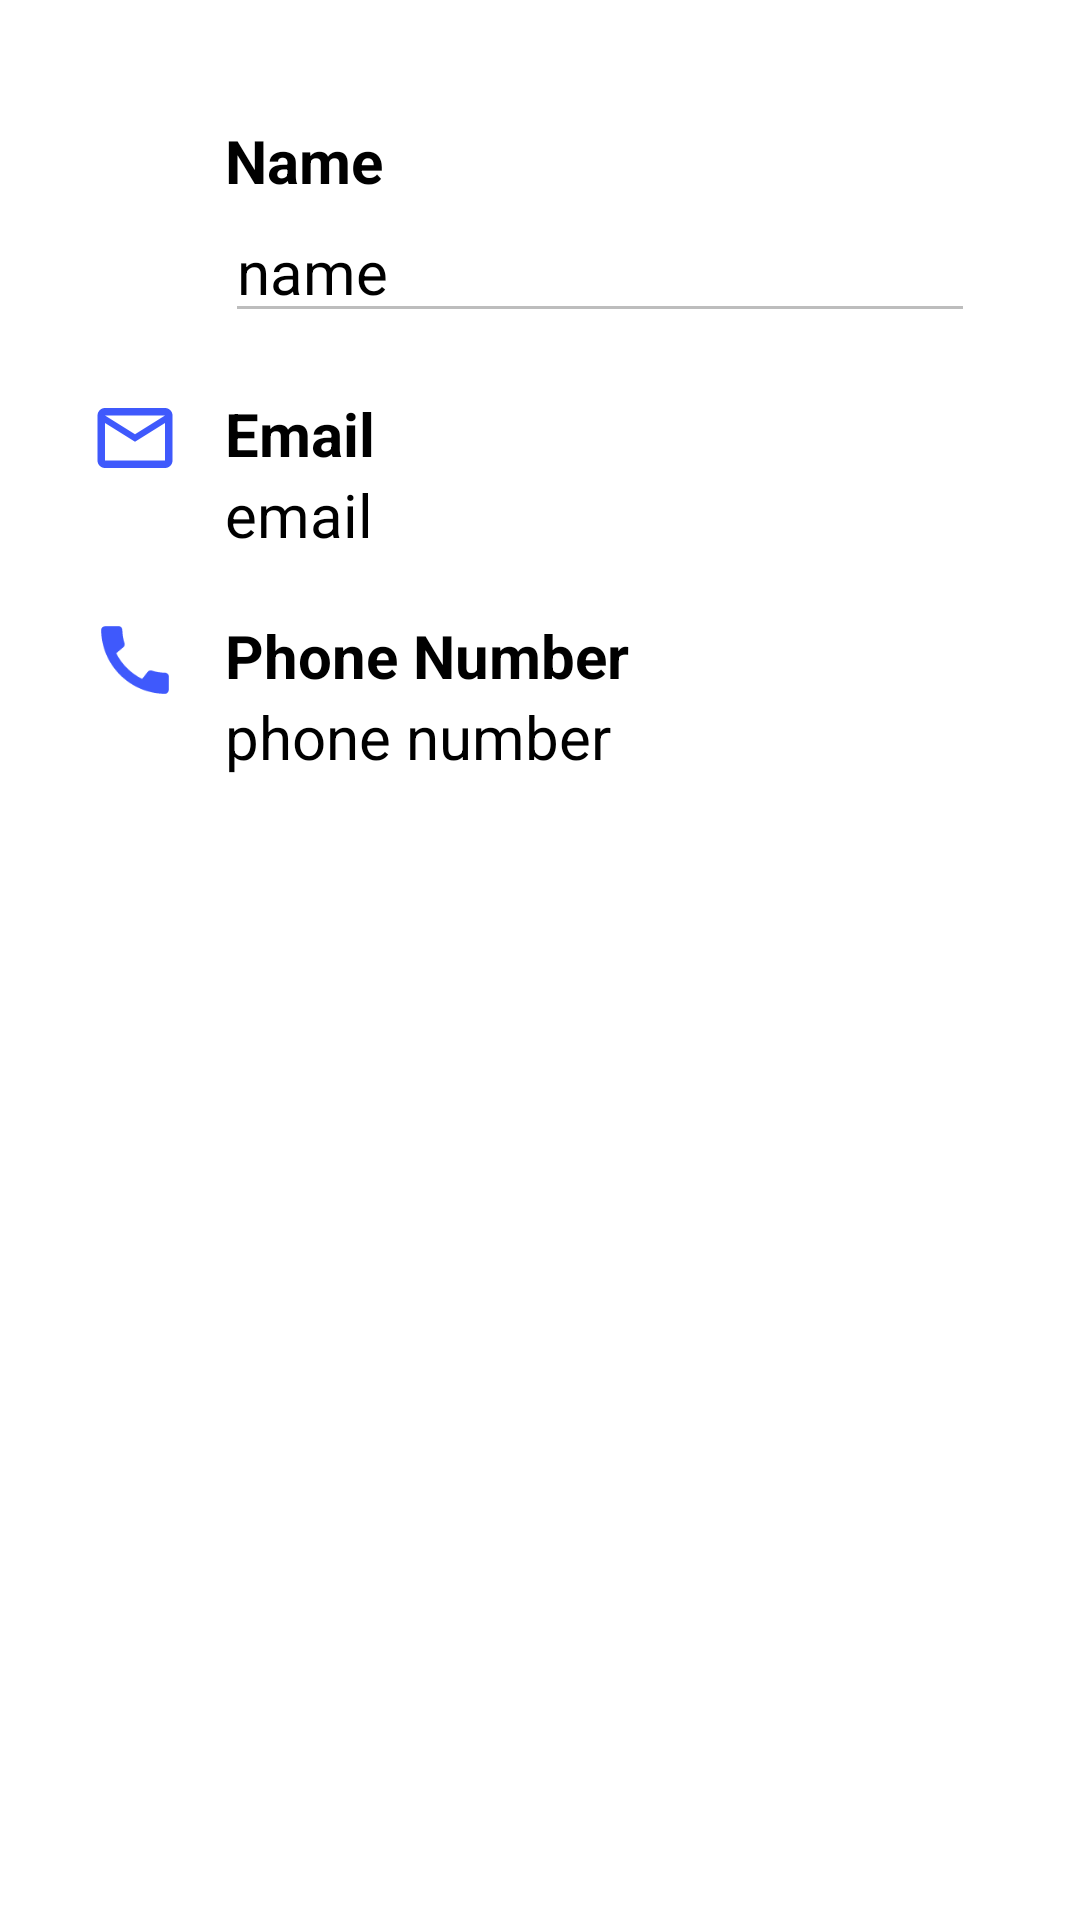

Reconstruct the res/layout file that produces this screen, plus the resources it refers to.
<!-- AndroidManifest.xml: application theme Theme.Foodonors -->
<!-- res/layout/activity_profile.xml -->
<?xml version="1.0" encoding="utf-8"?>
<LinearLayout xmlns:android="http://schemas.android.com/apk/res/android"
    xmlns:app="http://schemas.android.com/apk/res-auto"
    xmlns:tools="http://schemas.android.com/tools"
    android:layout_width="match_parent"
    android:layout_height="match_parent"
    android:orientation="vertical"
    android:padding="30dp"
    tools:context=".ProfileActivity">

    <LinearLayout
        android:layout_width="match_parent"
        android:layout_height="match_parent"
        android:orientation="vertical"
        android:scrollbars="vertical">

        <androidx.constraintlayout.widget.ConstraintLayout
            android:layout_width="match_parent"
            android:layout_height="wrap_content"
            android:layout_marginVertical="10dp">

            <androidx.appcompat.widget.AppCompatImageView
                android:id="@+id/iv_profile_name"
                android:layout_width="30dp"
                android:layout_height="30dp"
                android:src="@drawable/user"
                app:layout_constraintBottom_toBottomOf="@id/label_profile_name"
                app:layout_constraintStart_toStartOf="parent"
                app:layout_constraintTop_toTopOf="@id/label_profile_name"
                app:tint="@color/secondaryDarkColor" />

            <TextView
                android:id="@+id/label_profile_name"
                android:layout_width="wrap_content"
                android:layout_height="wrap_content"
                android:layout_marginStart="15dp"
                android:text="Name"
                android:textColor="@color/black"
                android:textSize="20sp"
                android:textStyle="bold"
                app:layout_constraintStart_toEndOf="@+id/iv_profile_name"
                app:layout_constraintTop_toTopOf="@id/iv_profile_name" />

            <EditText
                android:id="@+id/et_profile_name"
                android:layout_width="250dp"
                android:layout_height="wrap_content"
                android:enabled="false"
                android:imeOptions="actionDone"
                android:singleLine="true"
                android:text="name"
                android:textColor="@color/black"
                android:textSize="20sp"
                app:layout_constraintStart_toStartOf="@id/label_profile_name"
                app:layout_constraintTop_toBottomOf="@id/label_profile_name" />

            <androidx.appcompat.widget.AppCompatImageView
                android:id="@+id/profile_edit_name"
                android:layout_width="30dp"
                android:layout_height="30dp"
                android:layout_marginTop="8dp"
                android:layout_marginEnd="8dp"
                android:layout_marginBottom="8dp"
                app:layout_constraintBottom_toBottomOf="parent"
                app:layout_constraintEnd_toEndOf="parent"
                app:layout_constraintTop_toTopOf="parent"
                app:tint="@color/secondaryDarkColor" />

            <ImageButton
                android:id="@+id/btn_submit"
                android:layout_width="30dp"
                android:layout_height="30dp"
                android:layout_marginTop="8dp"
                android:layout_marginEnd="8dp"
                android:layout_marginBottom="8dp"
                android:visibility="gone"
                app:layout_constraintBottom_toBottomOf="parent"
                app:layout_constraintEnd_toEndOf="parent"
                app:layout_constraintTop_toTopOf="parent"
                tools:layout_editor_absoluteX="296dp"
                tools:layout_editor_absoluteY="12dp" />

        </androidx.constraintlayout.widget.ConstraintLayout>

        <androidx.constraintlayout.widget.ConstraintLayout
            android:layout_width="match_parent"
            android:layout_height="wrap_content"
            android:layout_marginVertical="10dp">

            <androidx.appcompat.widget.AppCompatImageView
                android:id="@+id/iv_profile_email"
                android:layout_width="30dp"
                android:layout_height="30dp"
                android:src="@drawable/mail"
                app:layout_constraintBottom_toBottomOf="@id/label_profile_email"
                app:layout_constraintStart_toStartOf="parent"
                app:layout_constraintTop_toTopOf="@id/label_profile_email"
                app:tint="@color/secondaryDarkColor" />

            <TextView
                android:id="@+id/label_profile_email"
                android:layout_width="wrap_content"
                android:layout_height="wrap_content"
                android:layout_marginStart="15dp"
                android:text="Email"
                android:textColor="@color/black"
                android:textSize="20sp"
                android:textStyle="bold"
                app:layout_constraintStart_toEndOf="@+id/iv_profile_email"
                app:layout_constraintTop_toTopOf="@id/iv_profile_email" />

            <TextView
                android:id="@+id/tv_profile_email"
                android:layout_width="wrap_content"
                android:layout_height="wrap_content"
                android:text="email"
                android:textColor="@color/black"
                android:textSize="20sp"
                app:layout_constraintStart_toStartOf="@id/label_profile_email"
                app:layout_constraintTop_toBottomOf="@id/label_profile_email" />

        </androidx.constraintlayout.widget.ConstraintLayout>

        <androidx.constraintlayout.widget.ConstraintLayout
            android:layout_width="match_parent"
            android:layout_height="wrap_content"
            android:layout_marginVertical="10dp">

            <androidx.appcompat.widget.AppCompatImageView
                android:id="@+id/iv_profile_phone_num"
                android:layout_width="30dp"
                android:layout_height="30dp"
                android:src="@drawable/mobile"
                app:layout_constraintBottom_toBottomOf="@id/label_profile_phone_num"
                app:layout_constraintStart_toStartOf="parent"
                app:layout_constraintTop_toTopOf="@id/label_profile_phone_num"
                app:tint="@color/secondaryDarkColor" />

            <TextView
                android:id="@+id/label_profile_phone_num"
                android:layout_width="wrap_content"
                android:layout_height="wrap_content"
                android:layout_marginStart="15dp"
                android:text="Phone Number"
                android:textColor="@color/black"
                android:textSize="20sp"
                android:textStyle="bold"
                app:layout_constraintStart_toEndOf="@+id/iv_profile_phone_num"
                app:layout_constraintTop_toTopOf="@id/iv_profile_phone_num" />

            <TextView
                android:id="@+id/tv_profile_phone_num"
                android:layout_width="wrap_content"
                android:layout_height="wrap_content"
                android:text="phone number"
                android:textColor="@color/black"
                android:textSize="20sp"
                app:layout_constraintStart_toStartOf="@id/label_profile_phone_num"
                app:layout_constraintTop_toBottomOf="@id/label_profile_phone_num" />

        </androidx.constraintlayout.widget.ConstraintLayout>
    </LinearLayout>

</LinearLayout>
<!-- resources referenced by this layout -->
<resources>
  <color name="black">#FF000000</color>
  <color name="secondaryDarkColor">#3f59fc</color>
  <!-- drawable mail (drawable) -->
  <?xml version="1.0" encoding="UTF-8" standalone="no"?>
  <vector xmlns:android="http://schemas.android.com/apk/res/android"
      android:width="24dp"
      android:height="24dp"
      android:tint="#000000"
      android:viewportWidth="24.0"
      android:viewportHeight="24.0">
      <path
          android:fillColor="@android:color/white"
          android:pathData="M20,4L4,4c-1.1,0 -1.99,0.9 -1.99,2L2,18c0,1.1 0.9,2 2,2h16c1.1,0 2,-0.9 2,-2L22,6c0,-1.1 -0.9,-2 -2,-2zM20,18L4,18L4,8l8,5 8,-5v10zM12,11L4,6h16l-8,5z" />
  </vector>
  <!-- drawable mobile (drawable) -->
  <?xml version="1.0" encoding="UTF-8" standalone="no"?>
  <vector xmlns:android="http://schemas.android.com/apk/res/android"
      android:width="24dp"
      android:height="24dp"
      android:tint="#000000"
      android:viewportWidth="24.0"
      android:viewportHeight="24.0">
      <path
          android:fillColor="@android:color/white"
          android:pathData="M20.01,15.38c-1.23,0 -2.42,-0.2 -3.53,-0.56 -0.35,-0.12 -0.74,-0.03 -1.01,0.24l-1.57,1.97c-2.83,-1.35 -5.48,-3.9 -6.89,-6.83l1.95,-1.66c0.27,-0.28 0.35,-0.67 0.24,-1.02 -0.37,-1.11 -0.56,-2.3 -0.56,-3.53 0,-0.54 -0.45,-0.99 -0.99,-0.99H4.19C3.65,3 3,3.24 3,3.99 3,13.28 10.73,21 20.01,21c0.71,0 0.99,-0.63 0.99,-1.18v-3.45c0,-0.54 -0.45,-0.99 -0.99,-0.99z" />
  </vector>
  <style name="Theme.Foodonors" parent="Theme.MaterialComponents.DayNight.DarkActionBar">
          
          <item name="colorPrimary">@color/green_500</item>
          <item name="colorPrimaryVariant">@color/green_700</item>
          <item name="colorOnPrimary">@color/white</item>
          
          <item name="colorSecondary">@color/blue_200</item>
          <item name="colorSecondaryVariant">@color/blue_700</item>
          <item name="colorOnSecondary">@color/black</item>
          
          <item name="android:statusBarColor" tools:targetApi="l">?attr/colorPrimaryVariant</item>
  
          
      </style>
  <color name="green_500">#41a859</color>
  <color name="green_700">#329748</color>
  <color name="white">#FFFFFFFF</color>
  <color name="blue_200">#a7b6fe</color>
  <color name="blue_700">#3f59fc</color>
</resources>
